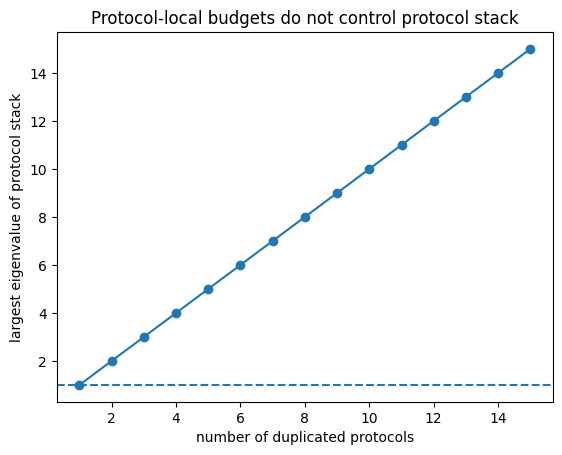

The file beside this chart, header and first rows:
protocols, local_capacity, stack_lambda_max, all_protocol_recombination_capacity, stack_budget_I_passes
1, 1.0, 1.0, 1.0, True
2, 1.0, 2.0, 2, False
3, 1.0, 3, 3, False
4, 1.0, 4, 4.0, False
5, 1.0, 5.0, 5.0, False
6, 1.0, 6, 6, False
7, 1.0, 7.0, 7, False
8, 1.0, 8.0, 8, False
9, 1.0, 9.0, 9.0, False
10, 1.0, 10.0, 10.0, False
11, 1.0, 11.0, 11, False
12, 1.0, 12.0, 12, False
13, 1.0, 13.0, 13, False
14, 1.0, 14, 14, False
15, 1.0, 15, 15, False
